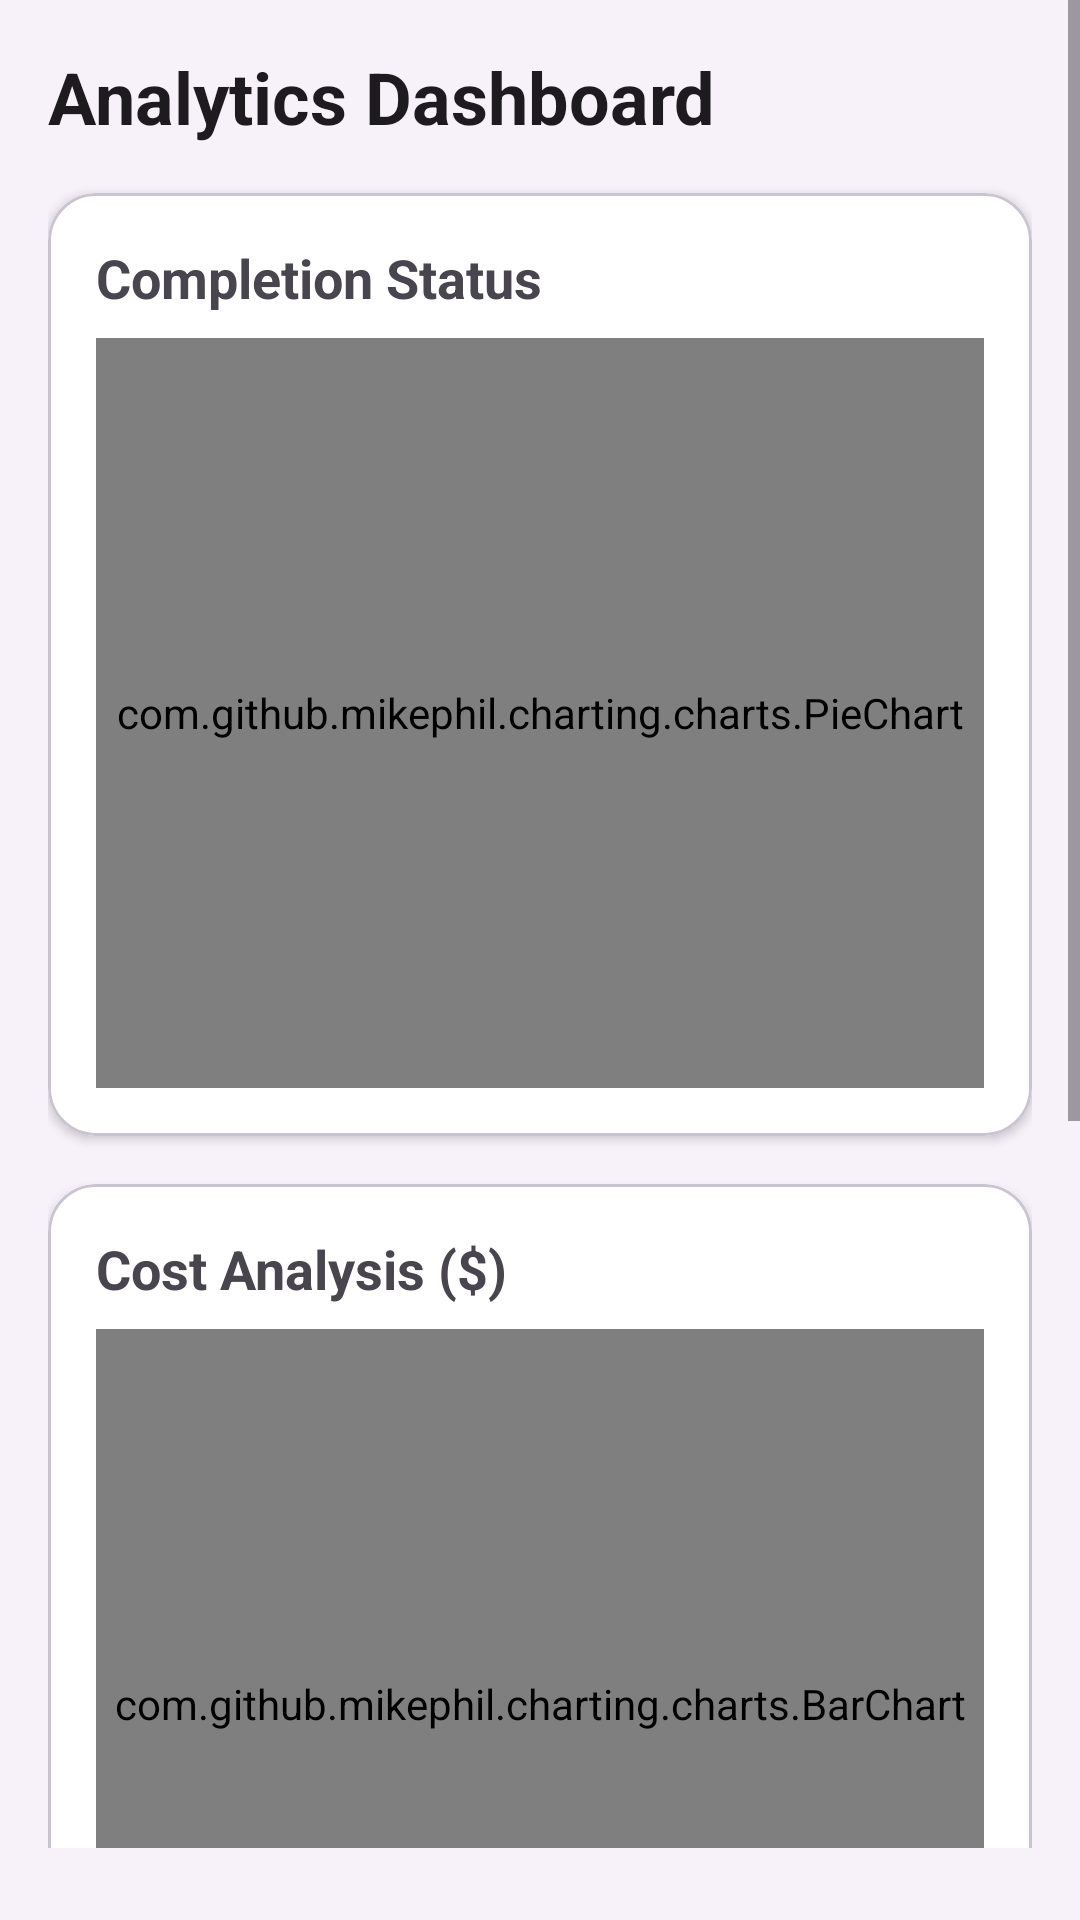

The Android layout XML behind this screen, and the referenced resources:
<!-- AndroidManifest.xml: application theme Theme.SmartTaskTracker -->
<!-- res/layout/activity_analysis.xml -->
<?xml version="1.0" encoding="utf-8"?>
<ScrollView xmlns:android="http://schemas.android.com/apk/res/android"
    xmlns:app="http://schemas.android.com/apk/res-auto"
    android:layout_width="match_parent"
    android:layout_height="match_parent"
    android:background="#F7F2FA"
    android:paddingBottom="24dp">

    <LinearLayout
        android:layout_width="match_parent"
        android:layout_height="wrap_content"
        android:orientation="vertical"
        android:padding="16dp">

        <TextView
            android:layout_width="wrap_content"
            android:layout_height="wrap_content"
            android:layout_marginBottom="16dp"
            android:text="Analytics Dashboard"
            android:textColor="#1D1B20"
            android:textSize="24sp"
            android:textStyle="bold" />

        <com.google.android.material.card.MaterialCardView
            android:layout_width="match_parent"
            android:layout_height="wrap_content"
            android:layout_marginBottom="16dp"
            app:cardBackgroundColor="@android:color/white"
            app:cardCornerRadius="16dp"
            app:cardElevation="2dp">

            <LinearLayout
                android:layout_width="match_parent"
                android:layout_height="wrap_content"
                android:orientation="vertical"
                android:padding="16dp">

                <TextView
                    android:layout_width="wrap_content"
                    android:layout_height="wrap_content"
                    android:layout_marginBottom="8dp"
                    android:text="Completion Status"
                    android:textColor="#49454F"
                    android:textSize="18sp"
                    android:textStyle="bold" />

                <com.github.mikephil.charting.charts.PieChart
                    android:id="@+id/pieChart"
                    android:layout_width="match_parent"
                    android:layout_height="250dp" />
            </LinearLayout>
        </com.google.android.material.card.MaterialCardView>

        <com.google.android.material.card.MaterialCardView
            android:layout_width="match_parent"
            android:layout_height="wrap_content"
            android:layout_marginBottom="16dp"
            app:cardBackgroundColor="@android:color/white"
            app:cardCornerRadius="16dp"
            app:cardElevation="2dp">

            <LinearLayout
                android:layout_width="match_parent"
                android:layout_height="wrap_content"
                android:orientation="vertical"
                android:padding="16dp">

                <TextView
                    android:layout_width="wrap_content"
                    android:layout_height="wrap_content"
                    android:layout_marginBottom="8dp"
                    android:text="Cost Analysis ($)"
                    android:textColor="#49454F"
                    android:textSize="18sp"
                    android:textStyle="bold" />

                <com.github.mikephil.charting.charts.BarChart
                    android:id="@+id/barChart"
                    android:layout_width="match_parent"
                    android:layout_height="250dp" />
            </LinearLayout>
        </com.google.android.material.card.MaterialCardView>

        <com.google.android.material.card.MaterialCardView
            android:layout_width="match_parent"
            android:layout_height="wrap_content"
            app:cardBackgroundColor="@android:color/white"
            app:cardCornerRadius="16dp"
            app:cardElevation="2dp">

            <LinearLayout
                android:layout_width="match_parent"
                android:layout_height="wrap_content"
                android:orientation="vertical"
                android:padding="16dp">

                <TextView
                    android:layout_width="wrap_content"
                    android:layout_height="wrap_content"
                    android:layout_marginBottom="8dp"
                    android:text="Expected vs Actual (min)"
                    android:textColor="#49454F"
                    android:textSize="18sp"
                    android:textStyle="bold" />

                <com.github.mikephil.charting.charts.BarChart
                    android:id="@+id/barChartDuration"
                    android:layout_width="match_parent"
                    android:layout_height="250dp" />
            </LinearLayout>
        </com.google.android.material.card.MaterialCardView>

    </LinearLayout>
</ScrollView>
<!-- resources referenced by this layout -->
<resources>
  <style name="Theme.SmartTaskTracker" parent="Base.Theme.SmartTaskTracker" />
  <style name="Base.Theme.SmartTaskTracker" parent="Theme.Material3.DayNight.NoActionBar">
          
          
      </style>
</resources>
